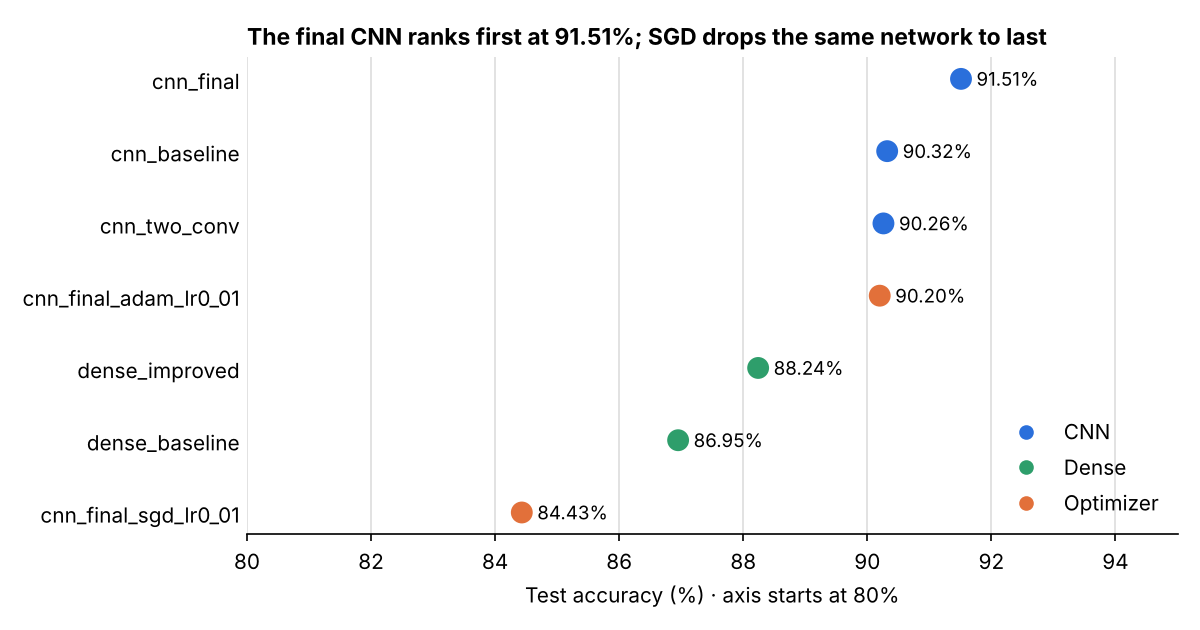

The data file committed next to this chart (first rows):
rank, experiment, group, optimizer, learning_rate, parameters, test_accuracy
1, cnn_final, CNN, adam, 0.001, 421642, 0.9151
2, cnn_baseline, CNN, adam, 0.001, 173930, 0.9032
3, cnn_two_conv, CNN, adam, 0.001, 121930, 0.9026
4, cnn_final_adam_lr0_01, Optimizer, adam, 0.01, 421642, 0.902
5, dense_improved, Dense, adam, 0.001, 235146, 0.8824
6, dense_baseline, Dense, adam, 0.001, 50890, 0.8695
7, cnn_final_sgd_lr0_01, Optimizer, sgd, 0.01, 421642, 0.8443
